Run: headless pygame with SDL's dummy video driver; simulated clock (each Clock.tick advances the game by its frame time, no real sleeping); random seed 0; keys injected as events and as key.get_pressed() state; no mouse input.
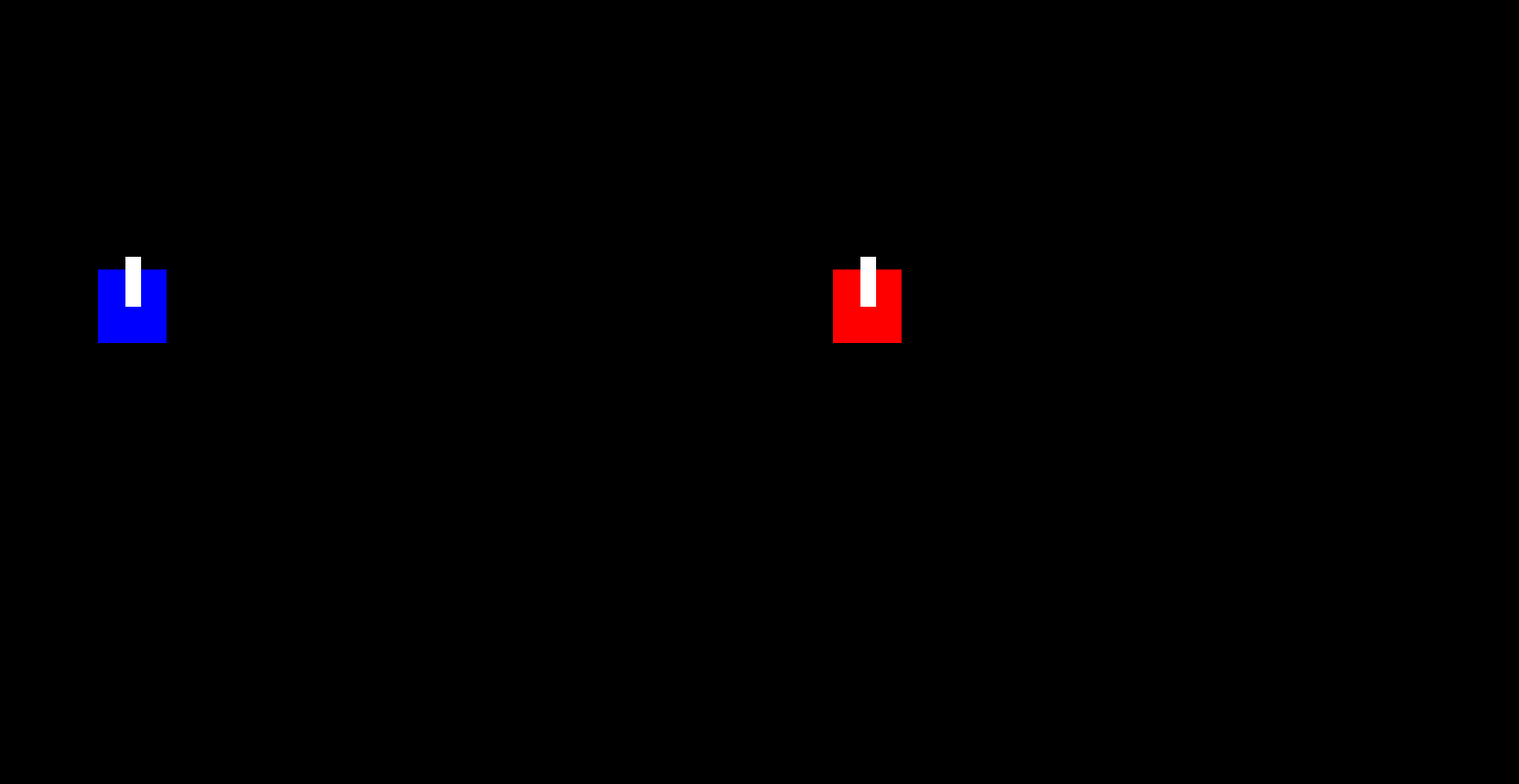
Frame 1 of 4 · flips 1–60 · no input
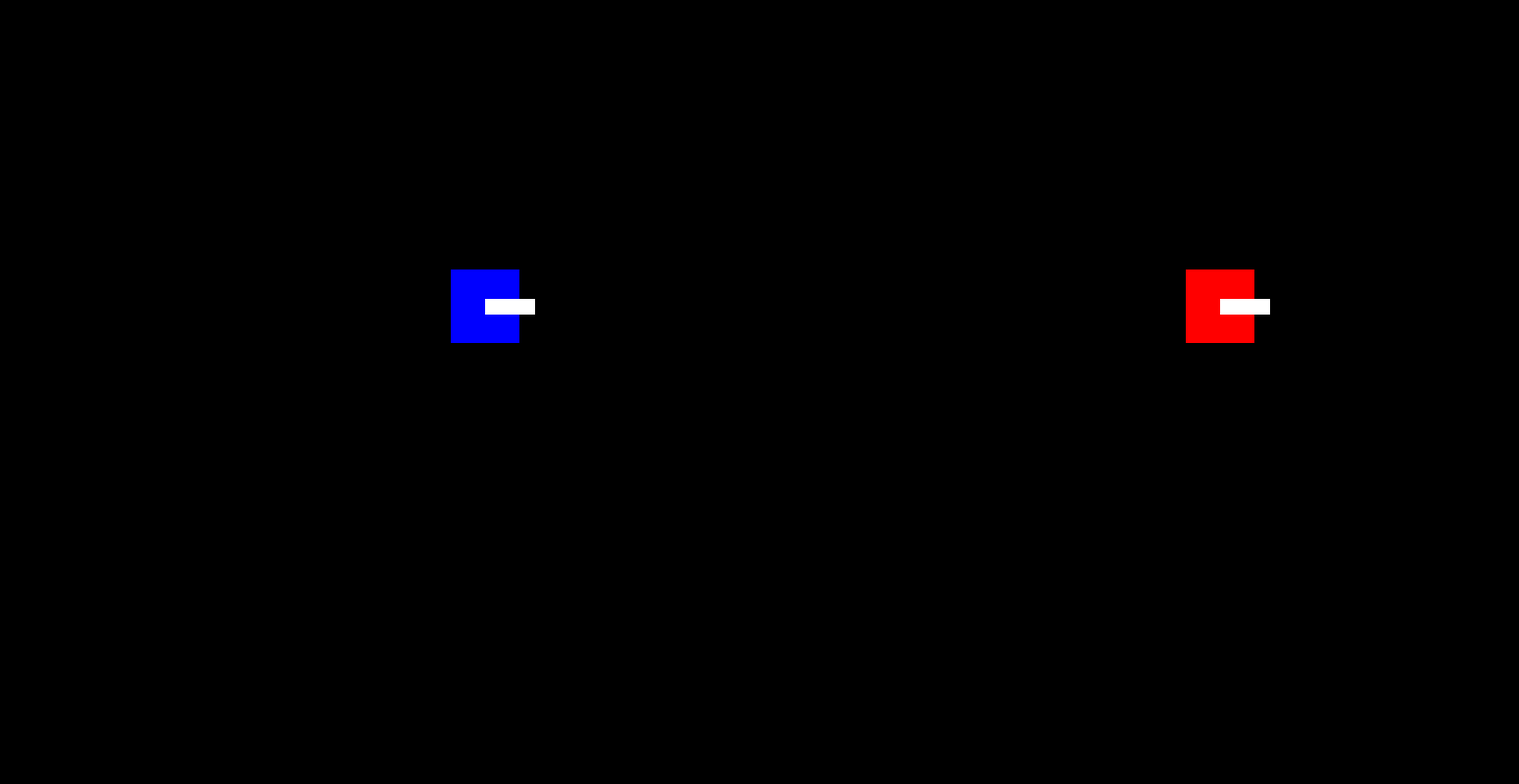
Frame 2 of 4 · flips 61–180 · tapped SPACE, RETURN · held RIGHT (→), D
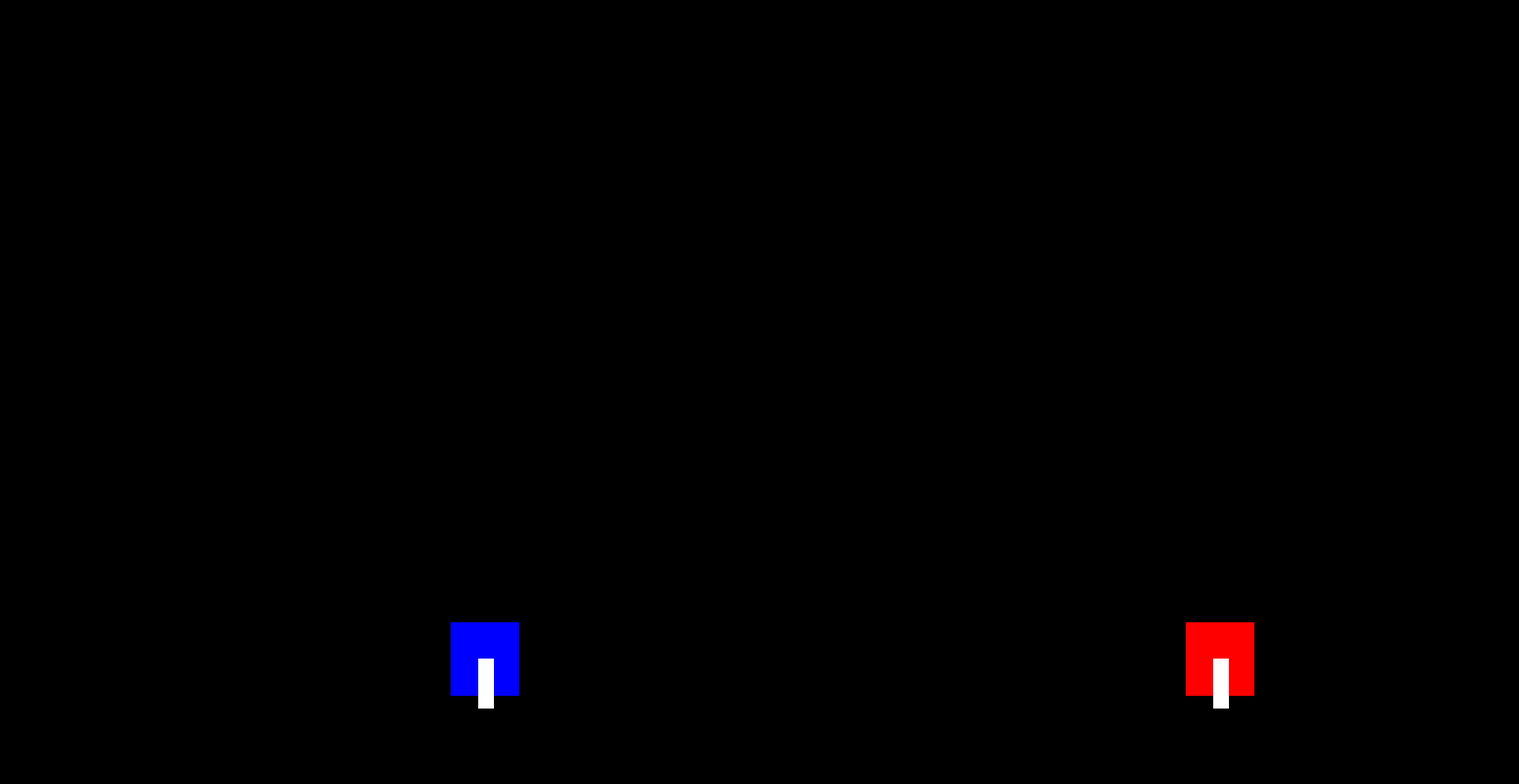
Frame 3 of 4 · flips 181–300 · held DOWN (↓), S
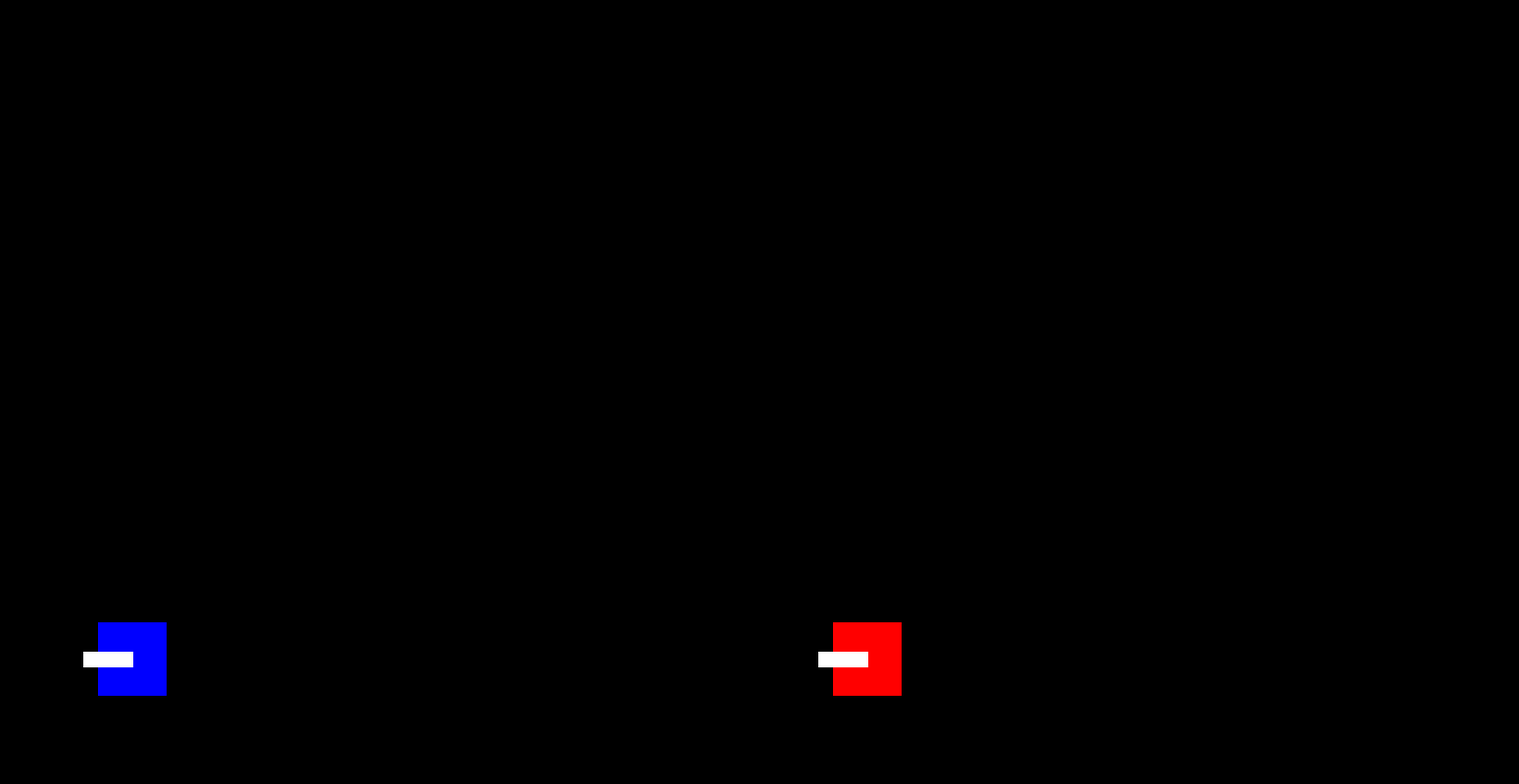
Frame 4 of 4 · flips 301–420 · held LEFT (←), A, UP (↑), W

The pygame program that drew these frames:

import pygame
pygame.init()
WIDTH, HEIGHT = 1550, 800
FPS = 60
window = pygame.display.set_mode((WIDTH, HEIGHT))
clock = pygame.time.Clock()
TILE_X = 70
TILE_Y = 75


DIRECTS = [[0, -1], [1, 0], [0, 1], [-1, 0]]



class Tank:
    def __init__(self, color, px, py, direct, keyList):
        objects.append(self)
        self.type = 'tank'

        self.color = color
        self.rect = pygame.Rect(px, py, TILE_X, TILE_Y)
        self.direct = direct
        self.moveSpeed = 3
        self.keyLEFT = keyList[0]
        self.keyRIGHT = keyList[1]
        self.keyUP = keyList[2]
        self.keyDOWN = keyList[3]
        self.keySHOT = keyList[4]

    
    def update(self):
        if keys[self.keyLEFT]:
            self.rect.x -=self.moveSpeed
            self.direct = 3
        elif keys[self.keyRIGHT]:
            self.rect.x +=self.moveSpeed
            self.direct = 1
        elif keys[self.keyUP]:
            self.rect.y -=self.moveSpeed
            self.direct = 0
        elif keys[self.keyDOWN]:
            self.rect.y +=self.moveSpeed
            self.direct = 2

    def draw(self):
        pygame.draw.rect(window, self.color, self.rect)

        x = self.rect.centerx + DIRECTS[self.direct][0] * 50
        y = self.rect.centery + DIRECTS[self.direct][1] * 50
        pygame.draw.line(window, 'white', self.rect.center, (x, y), 16)


objects = []
Tank('blue', 100, 275, 0, (pygame.K_a, pygame.K_d, pygame.K_w, pygame.K_s, pygame.K_SPACE,))
Tank('red', 850, 275, 0, (pygame.K_LEFT, pygame.K_RIGHT, pygame.K_UP, pygame.K_DOWN, pygame.K_KP_ENTER,))

esc = True
while esc:
    for event in pygame.event.get():
        if event.type == pygame.QUIT:
            esc = False
    
    keys = pygame. key.get_pressed()


    for obj in objects: obj.update()

    window.fill('black')
    for obj in objects: obj.draw()

    



    pygame.display.update()
    clock.tick(FPS)

pygame.quit()
